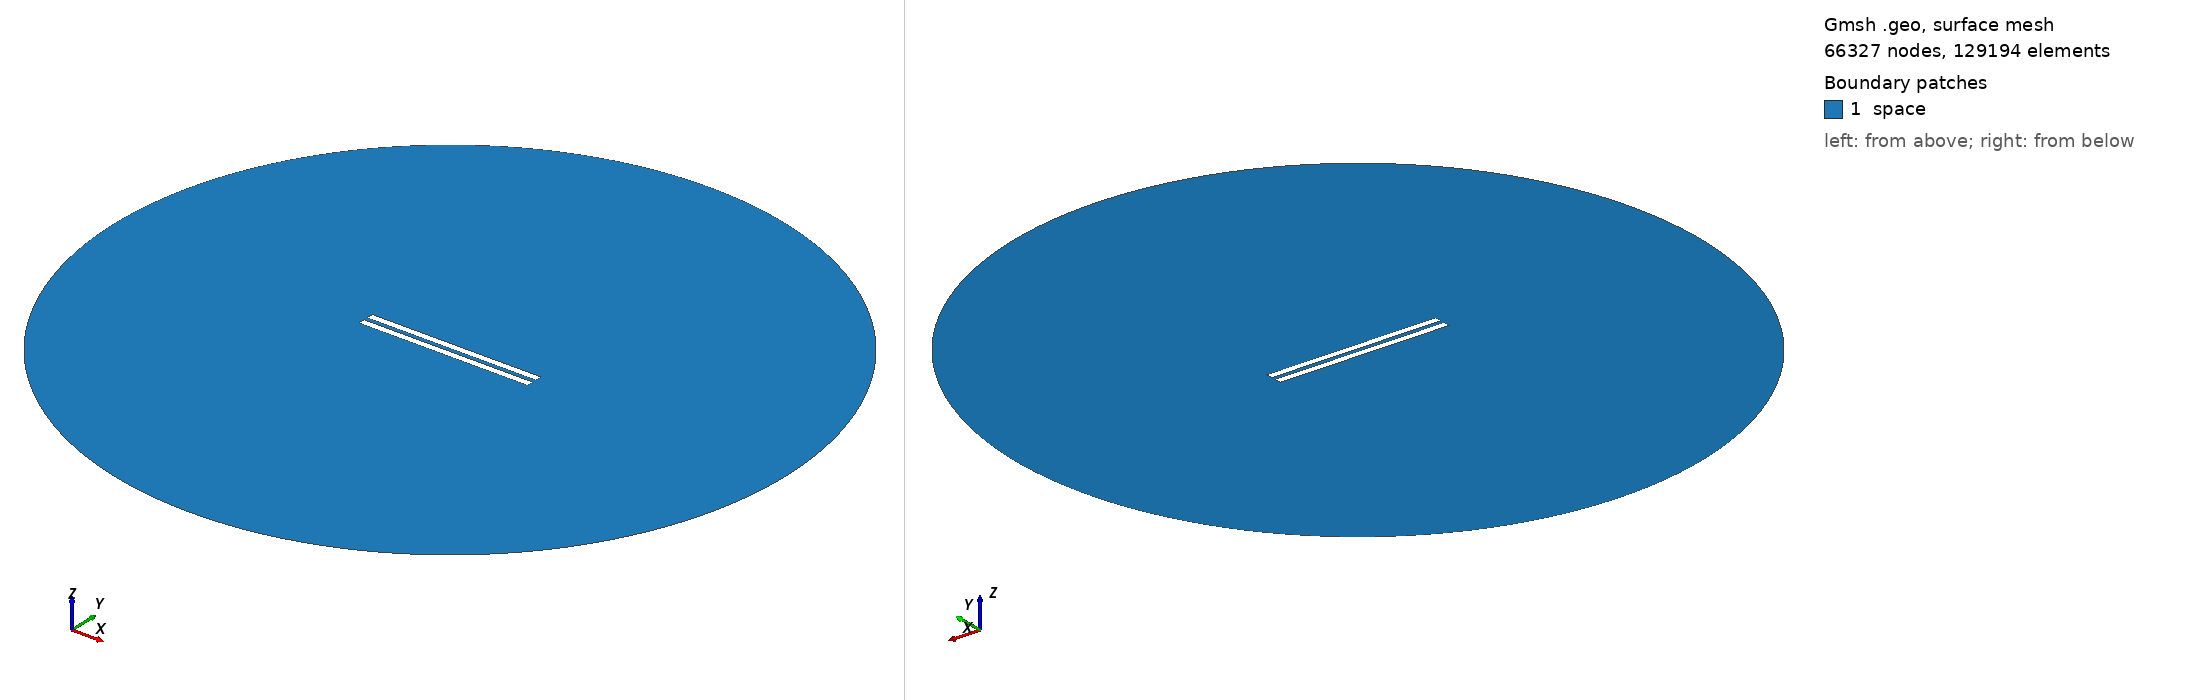

Gmsh geometry script, surface-meshed: 66327 nodes, 129194 surface elements. Boundary patches (legend numbers): 1 space. Left view from above one corner, right view from below the opposite corner. Legend entries are the model's physical surfaces. The drawing asked Gmsh for element sizes between 1% and 20% of the model's largest extent; the script's own settings can give other sizes.

=== geometry_distance_2.396551724137931.geo (drawn) ===
// Set the geometry kernel
SetFactory("OpenCASCADE");

//---------------------------------------
// Rectangles
//---------------------------------------

// Rectangle 1 (top)
Point(1) = {-50,1.1982758620689655, 0, 1.0};
Point(2) = { 50,1.1982758620689655, 0, 1.0};
Point(3) = { 50,5.198275862068965, 0, 1.0};
Point(4) = {-50,5.198275862068965, 0, 1.0};

Line(1) = {1, 2};
Line(2) = {2, 3};
Line(3) = {3, 4};
Line(4) = {4, 1};

Line Loop(1) = {1, 2, 3, 4};
Plane Surface(1) = {1};

Rotate { {0, 0, 1}, {-50, 1.1982758620689655, 0}, 0 } {
  Surface{1};
}

// Rectangle 2 (bottom)
Point(5) = {-50,-1.1982758620689655, 0, 1.0};
Point(6) = { 50,-1.1982758620689655, 0, 1.0};
Point(7) = { 50,-5.198275862068965, 0, 1.0};
Point(8) = {-50,-5.198275862068965, 0, 1.0};

Line(5) = {5, 6};
Line(6) = {6, 7};
Line(7) = {7, 8};
Line(8) = {8, 5};

Line Loop(2) = {5, 6, 7, 8};
Plane Surface(2) = {2}; 


//---------------------------------------
// Circle
//---------------------------------------

// Define points
Point(9) = {0, 0, 0};        // Center
Point(10) = {200, 0, 0};     // Start point
Point(11) = {0, 200, 0};     // 90 degrees
Point(12) = {-200, 0, 0};    // 180 degrees
Point(13) = {0, -200, 0};    // 270 degrees

// Define circle arcs (each needs start, center, end)
Circle(9) = {10, 9, 11};
Circle(10) = {11, 9, 12};
Circle(11) = {12, 9, 13};
Circle(12) = {13, 9, 10};

// Define curve loop and surface if needed
Curve Loop(3) = {9, 10, 11, 12};
Surface(3) = {3};

//---------------------------------------
// Define Physical Groups
//---------------------------------------                

//--- Physical Curves
// Physical groups for boundaries
Physical Line("upper_plate", 10) = {1, 2, 3, 4};
Physical Line("lower_plate", 11) = {5, 6, 7, 8};
Physical Line("boundary", 20) = {9, 10, 11, 12};  

// Subtract Rectangles from Circle
BooleanDifference{ Surface{3}; Delete; }{ Surface{1}; Surface{2}; Delete; }
//--- Physical Surfaces
Physical Surface("space", 30) = {3};


//---------------------------------------
// Fine mesh near the plates
//--------------------------------------- 

// Define a distance field for mesh refinement
Field[1] = Distance;
Field[1].CurvesList = {1, 2, 3, 4, 5, 6, 7, 8};  // Rectangle curves
Field[1].NumPointsPerCurve = 200;

// Define threshold field to control mesh size based on distance to attractor
Field[2] = Threshold;
Field[2].IField = 1;
Field[2].LcMin = 0.1; // Minimum element size near the attractor
Field[2].LcMax = 10;  // Maximum element size away from the attractor
Field[2].DistMin = 0.01;
Field[2].DistMax = 40;

Background Field = 2;

//---------------------------------------
// 6. Generate the Mesh
//---------------------------------------
Mesh 2;  // 2D mesh generation
